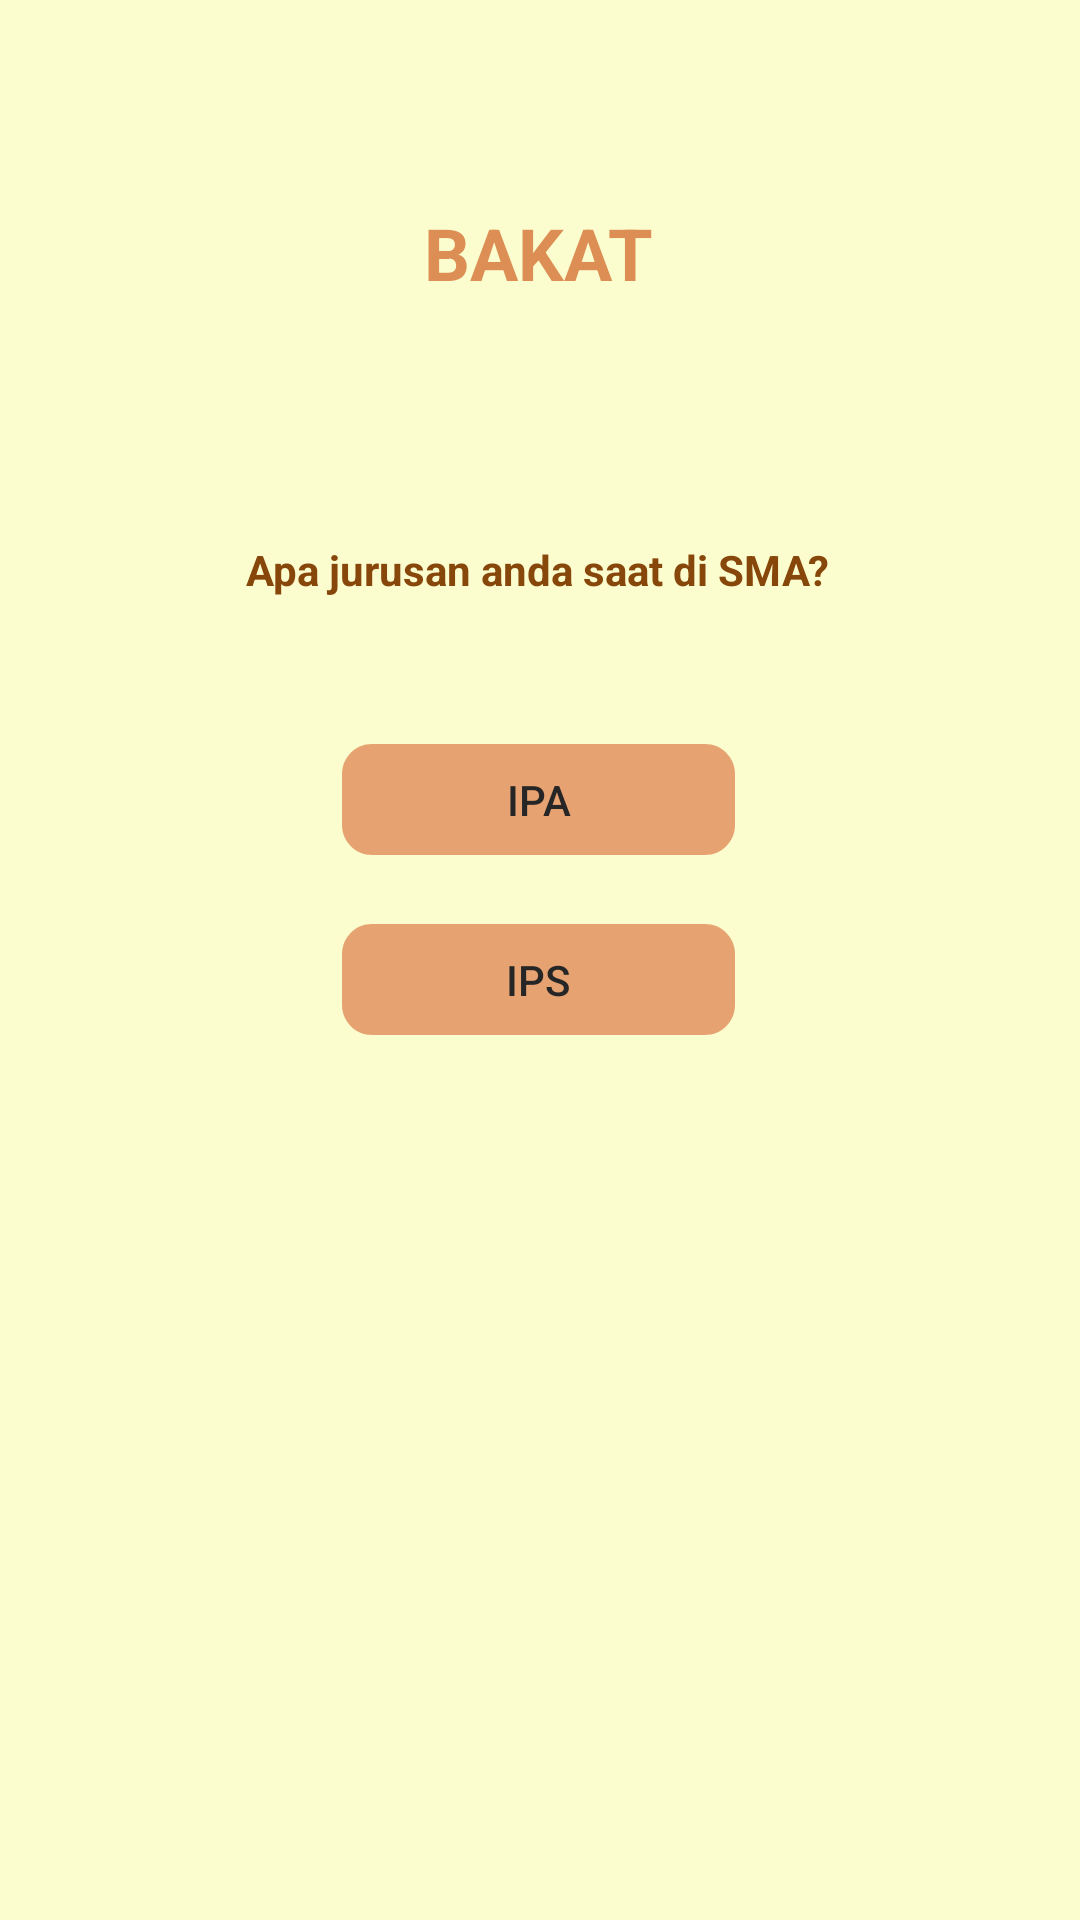

Write the Android layout XML for this screen, with the resource values it uses.
<!-- AndroidManifest.xml: application theme Theme.Bakat -->
<!-- res/layout/fragment_kategori.xml -->
<?xml version="1.0" encoding="utf-8"?>
<androidx.constraintlayout.widget.ConstraintLayout xmlns:android="http://schemas.android.com/apk/res/android"
    xmlns:tools="http://schemas.android.com/tools"
    android:layout_width="match_parent"
    android:layout_height="match_parent"
    xmlns:app="http://schemas.android.com/apk/res-auto"
    tools:context=".KategoriFragment"
    android:background="@color/customcolor2">

    <TextView
        android:id="@+id/bakat"
        android:layout_width="wrap_content"
        android:layout_height="32dp"
        android:layout_marginStart="167dp"
        android:layout_marginTop="68dp"
        android:layout_marginEnd="168dp"
        android:gravity="center_horizontal|top"
        android:text="@string/bakat"
        android:textAppearance="@style/bakat"
        app:layout_constraintEnd_toEndOf="parent"
        app:layout_constraintStart_toStartOf="parent"
        app:layout_constraintTop_toTopOf="parent" />

    <TextView
        android:id="@+id/apa_jurusan"
        android:layout_width="wrap_content"
        android:layout_height="19dp"
        android:layout_marginTop="64dp"
        android:text="@string/apa_jurusan_anda_saat_di_sma"
        android:textColor="#87460A"
        android:textSize="14sp"
        app:layout_constraintBottom_toTopOf="@+id/btn_ipa"
        app:layout_constraintEnd_toEndOf="@+id/bakat"
        app:layout_constraintHorizontal_bias="0.504"
        app:layout_constraintStart_toStartOf="@+id/bakat"
        app:layout_constraintTop_toBottomOf="@+id/bakat"
        app:layout_constraintVertical_bias="0.25" />

    <Button
        android:id="@+id/btn_ipa"
        style="@style/shape1"
        android:layout_marginTop="148dp"
        android:text="IPA"
        android:textColor="#272626"
        app:backgroundTint="#E6A371"
        app:layout_constraintEnd_toEndOf="@+id/apa_jurusan"
        app:layout_constraintStart_toStartOf="@+id/apa_jurusan"
        app:layout_constraintTop_toBottomOf="@+id/bakat" />

    <Button
        android:id="@+id/btn_ips"
        style="@style/shape1"
        android:layout_marginTop="208dp"
        android:text="IPS"
        android:textColor="#272626"
        app:backgroundTint="#E6A371"
        app:layout_constraintEnd_toEndOf="@+id/btn_ipa"
        app:layout_constraintHorizontal_bias="0.0"
        app:layout_constraintStart_toStartOf="@+id/btn_ipa"
        app:layout_constraintTop_toBottomOf="@+id/bakat" />

</androidx.constraintlayout.widget.ConstraintLayout>
<!-- resources referenced by this layout -->
<resources>
  <color name="customcolor2">#FBFDCE</color>
  <string name="apa_jurusan_anda_saat_di_sma"><b>Apa jurusan anda saat di SMA?</b></string>
  <string name="bakat"><b>BAKAT</b></string>
  <style name="bakat">
          <item name="android:textSize">24sp</item>
          <item name="android:textColor">#DC8E54</item>
      </style>
  <style name="shape1">
          <item name="android:layout_width">131dp</item>
          <item name="android:layout_height">37dp</item>
          <item name="android:background">@drawable/rectangle_1</item>
      </style>
  <style name="Theme.Bakat" parent="Theme.MaterialComponents.DayNight.DarkActionBar">
          
          <item name="colorPrimary">@color/purple_500</item>
          <item name="colorPrimaryVariant">@color/purple_700</item>
          <item name="colorOnPrimary">@color/white</item>
          
          <item name="colorSecondary">@color/teal_200</item>
          <item name="colorSecondaryVariant">@color/teal_700</item>
          <item name="colorOnSecondary">@color/black</item>
          
          <item name="android:statusBarColor" tools:targetApi="l">?attr/colorPrimaryVariant</item>
          
      </style>
  <!-- drawable rectangle_1 (drawable) -->
  <?xml version="1.0" encoding="utf-8"?>
  <vector
      xmlns:android="http://schemas.android.com/apk/res/android"
      xmlns:aapt="http://schemas.android.com/aapt"
      android:width="131dp"
      android:height="37dp"
      android:viewportWidth="131"
      android:viewportHeight="37"
  
      >
      <group>
          <clip-path
              android:pathData="M10 0H121C126.523 0 131 4.47715 131 10V27C131 32.5228 126.523 37 121 37H10C4.47715 37 0 32.5228 0 27V10C0 4.47715 4.47715 0 10 0Z"
              />
          <path
              android:pathData="M0 0V37H131V0"
              android:fillColor="#FFFFFF"
  
              />
      </group>
  </vector>
  <color name="purple_500">#FF6200EE</color>
  <color name="purple_700">#FF3700B3</color>
  <color name="white">#FFFFFFFF</color>
  <color name="teal_200">#FF03DAC5</color>
  <color name="teal_700">#FF018786</color>
  <color name="black">#FF000000</color>
</resources>
